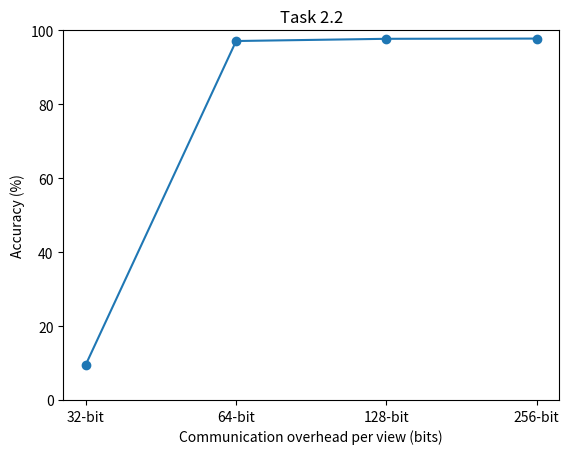
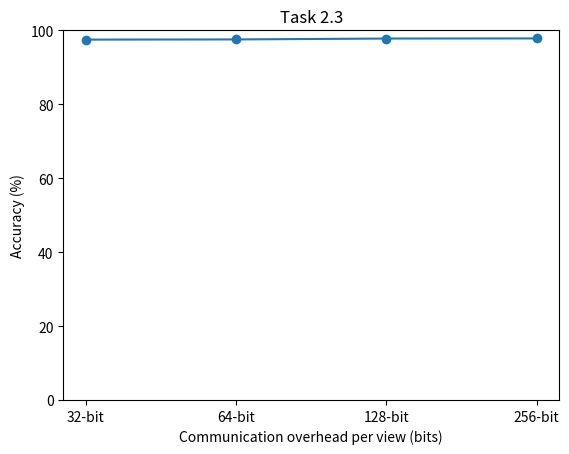

The script that saved these images, in order:
# find data from log
import matplotlib.pyplot as plt

x = ['32-bit', '64-bit', '128-bit', '256-bit']
y1 = [9.58, 97.12, 97.72, 97.78]
y2 = [97.5, 97.55, 97.79, 97.82]

plt.plot(x, y1, marker='o')
plt.title('Task 2.2')
plt.xlabel('Communication overhead per view (bits)')
plt.ylabel('Accuracy (%)')
plt.ylim(0, 100)
plt.savefig('bit_vs_value_1.png')
plt.clf()  

plt.plot(x, y2, marker='o')
plt.title('Task 2.3')
plt.xlabel('Communication overhead per view (bits)')
plt.ylabel('Accuracy (%)')
plt.ylim(0, 100)
plt.savefig('bit_vs_value_2.png')
plt.clf() 
